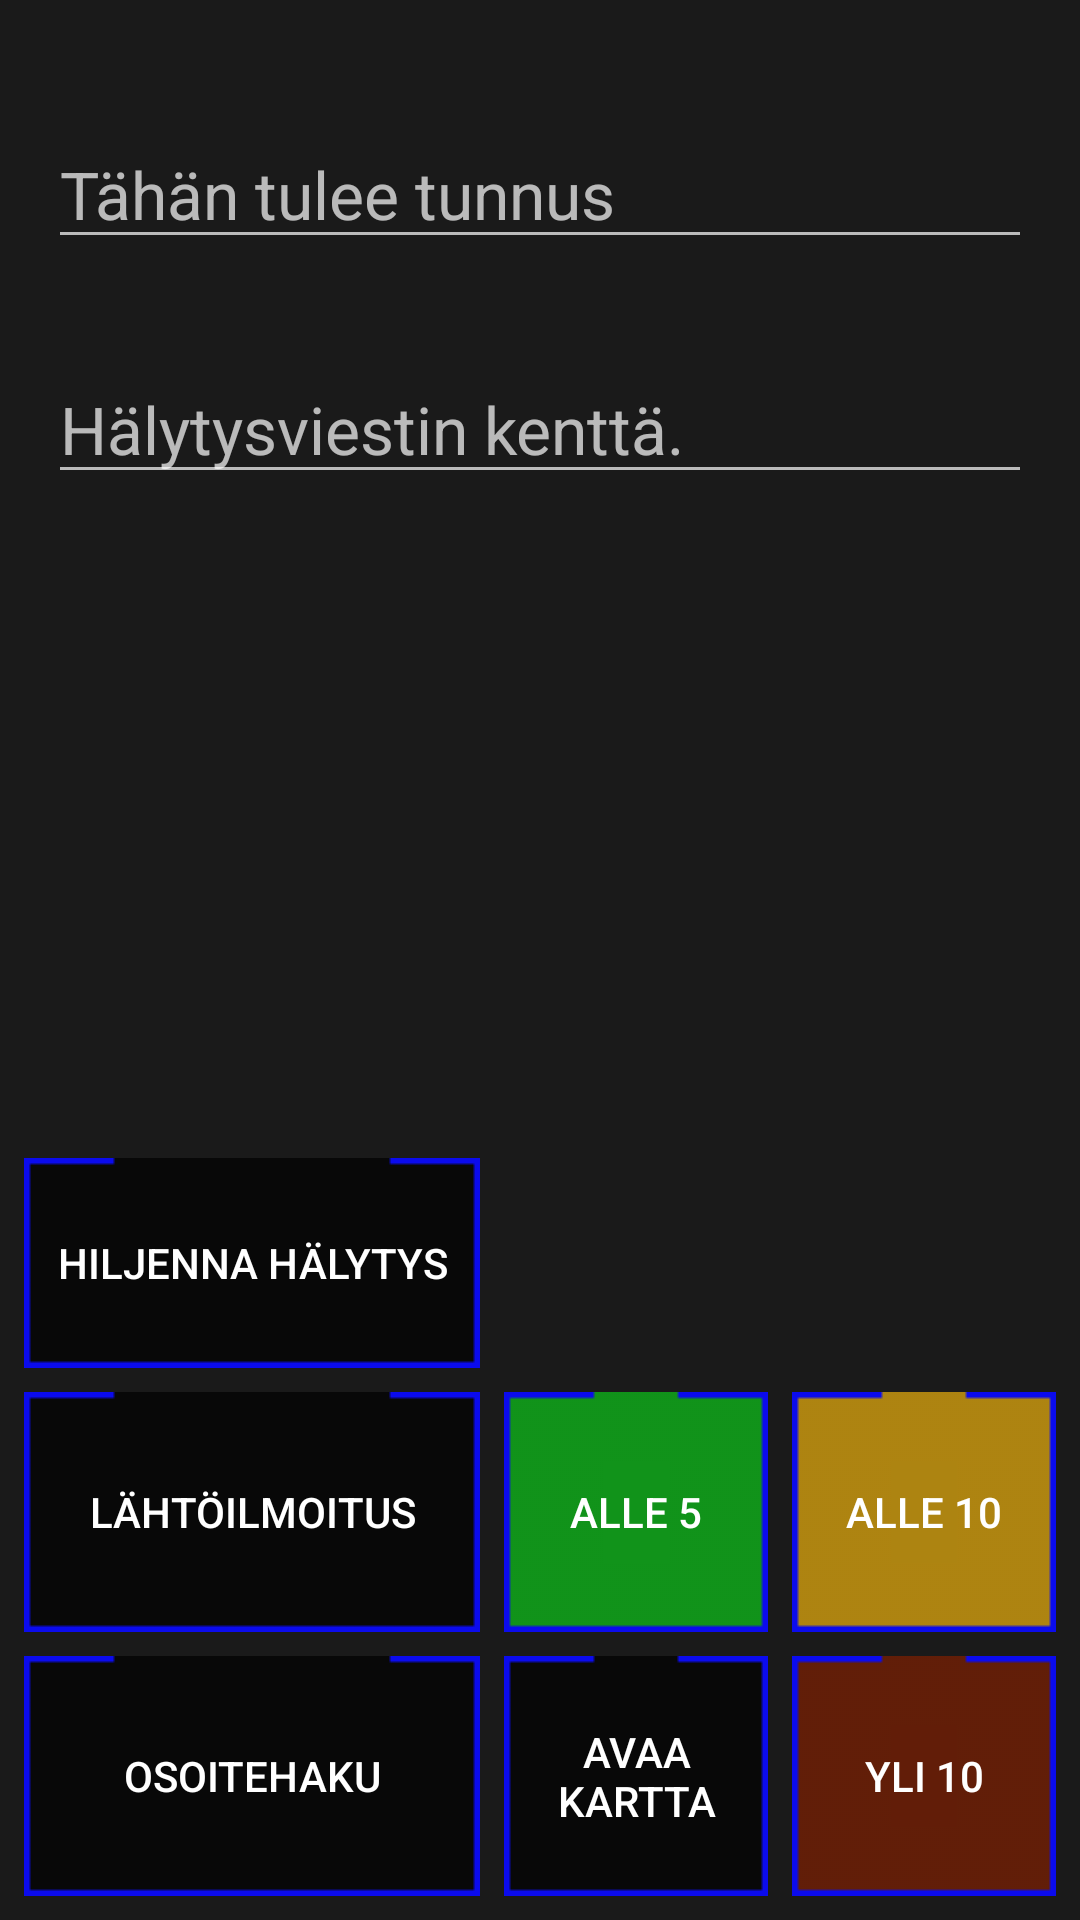

Produce the Android XML layout that renders to this screen, including the resource entries it uses.
<!-- AndroidManifest.xml: application theme SplashTheme -->
<!-- res/layout/aktiivinehalyscroll.xml -->
<?xml version="1.0" encoding="utf-8"?>
<android.support.constraint.ConstraintLayout xmlns:android="http://schemas.android.com/apk/res/android"
    xmlns:app="http://schemas.android.com/apk/res-auto"
    android:layout_width="match_parent"
    android:layout_height="match_parent"
    android:background="#1a1a1a">

    <Button
        android:id="@+id/second"
        android:layout_width="0dp"
        android:layout_height="80dp"
        android:layout_marginBottom="8dp"
        android:layout_marginEnd="8dp"
        android:layout_marginLeft="8dp"
        android:layout_marginRight="8dp"
        android:layout_marginStart="8dp"
        android:background="@drawable/nappaimet"
        android:drawableLeft="@drawable/ic_location_city_white_36dp"
        android:drawableStart="@drawable/ic_location_city_white_36dp"
        android:padding="8dip"
        android:text="@string/second"
        android:textColor="#FFFFFF"
        app:layout_constraintBottom_toBottomOf="parent"
        app:layout_constraintEnd_toStartOf="@+id/avaakarttaBlanc"
        app:layout_constraintStart_toStartOf="parent" />

    <Button
        android:id="@+id/avaakarttaBlanc"
        android:layout_width="88dp"
        android:layout_height="0dp"
        android:layout_marginEnd="8dp"
        android:layout_marginRight="8dp"
        android:background="@drawable/nappaimet"
        android:text="@string/avaa_kartta"
        android:textColor="#FFFFFF"
        app:layout_constraintBottom_toBottomOf="@+id/second"
        app:layout_constraintEnd_toStartOf="@+id/buttonplus"
        app:layout_constraintTop_toTopOf="@+id/second" />

    <Button
        android:id="@+id/angry_btn"
        android:layout_width="0dp"
        android:layout_height="80dp"
        android:layout_marginBottom="8dp"
        android:layout_marginEnd="8dp"
        android:layout_marginLeft="8dp"
        android:layout_marginRight="8dp"
        android:layout_marginStart="8dp"
        android:background="@drawable/nappaimet"
        android:drawableLeft="@drawable/ic_phone_white_36dp"
        android:drawableStart="@drawable/ic_phone_white_36dp"
        android:maxLines="2"
        android:padding="8dip"
        android:text="@string/soita_lahto"
        android:textColor="#FFFFFF"
        app:layout_constraintBottom_toTopOf="@+id/second"
        app:layout_constraintEnd_toStartOf="@+id/buttonf5"
        app:layout_constraintStart_toStartOf="parent" />

    <Button
        android:id="@+id/buttonplus"
        android:layout_width="88dp"
        android:layout_height="0dp"
        android:layout_marginEnd="8dp"
        android:layout_marginRight="8dp"
        android:background="@drawable/nappaintenplus"
        android:text="@string/plusten"
        android:textColor="#FFFFFF"
        app:layout_constraintBottom_toBottomOf="@+id/avaakarttaBlanc"
        app:layout_constraintEnd_toEndOf="parent"
        app:layout_constraintTop_toTopOf="@+id/second" />

    <ScrollView
        android:id="@+id/scrollView4"
        android:layout_width="0dp"
        android:layout_height="0dp"
        android:layout_marginBottom="16dp"
        android:layout_marginEnd="8dp"
        android:layout_marginLeft="8dp"
        android:layout_marginRight="8dp"
        android:layout_marginStart="8dp"
        android:layout_marginTop="8dp"
        app:layout_constraintBottom_toTopOf="@+id/hiljenna"
        app:layout_constraintEnd_toEndOf="parent"
        app:layout_constraintStart_toStartOf="parent"
        app:layout_constraintTop_toTopOf="parent">

        <android.support.constraint.ConstraintLayout
            android:layout_width="match_parent"
            android:layout_height="wrap_content"
            app:layout_constraintBottom_toBottomOf="parent"
            app:layout_constraintEnd_toEndOf="parent"
            app:layout_constraintStart_toStartOf="parent"
            app:layout_constraintTop_toBottomOf="@+id/scrollView4">
            


            <EditText
                android:id="@+id/textView"
                android:layout_width="match_parent"
                android:layout_height="wrap_content"
                android:layout_marginEnd="8dp"
                android:layout_marginLeft="8dp"
                android:layout_marginRight="8dp"
                android:layout_marginStart="8dp"
                android:layout_marginTop="32dp"
                android:hint="@string/h_lytysviestin_kentt"
                android:inputType="none"
                android:textAppearance="?android:attr/textAppearanceLarge"
                android:textColor="#FFFFFF"
                android:textColorHighlight="#0b0bed"
                android:textIsSelectable="true"
                app:layout_constraintEnd_toEndOf="parent"
                app:layout_constraintStart_toStartOf="parent"
                app:layout_constraintTop_toBottomOf="@+id/textViewHalytunnus" />

            <EditText
                android:id="@+id/textViewHalytunnus"
                android:layout_width="match_parent"
                android:layout_height="wrap_content"
                android:layout_marginEnd="8dp"
                android:layout_marginLeft="8dp"
                android:layout_marginRight="8dp"
                android:layout_marginStart="8dp"
                android:layout_marginTop="32dp"
                android:hint="@string/t_h_n_tulee_tunnus"
                android:inputType="none"
                android:textAppearance="?android:attr/textAppearanceLarge"
                android:textColor="#FFFFFF"
                android:textColorHighlight="#0b0bed"
                android:textIsSelectable="true"
                app:layout_constraintEnd_toEndOf="parent"
                app:layout_constraintStart_toStartOf="parent"
                app:layout_constraintTop_toTopOf="parent" />

        </android.support.constraint.ConstraintLayout>
    </ScrollView>

    <Button
        android:id="@+id/buttonf10"
        android:layout_width="88dp"
        android:layout_height="0dp"
        android:layout_marginBottom="8dp"
        android:layout_marginEnd="8dp"
        android:layout_marginRight="8dp"
        android:background="@drawable/nappainten"
        android:text="@string/alleten"
        android:textColor="#FFFFFF"
        app:layout_constraintBottom_toTopOf="@+id/second"
        app:layout_constraintEnd_toEndOf="parent"
        app:layout_constraintTop_toTopOf="@+id/angry_btn" />

    <Button
        android:id="@+id/buttonf5"
        android:layout_width="88dp"
        android:layout_height="0dp"
        android:layout_marginBottom="8dp"
        android:layout_marginEnd="8dp"
        android:layout_marginRight="8dp"
        android:background="@drawable/nappain5"
        android:text="@string/allefive"
        android:textColor="#FFFFFF"
        app:layout_constraintBottom_toTopOf="@+id/second"
        app:layout_constraintEnd_toStartOf="@+id/buttonf10"
        app:layout_constraintTop_toTopOf="@+id/angry_btn"
        app:layout_constraintVertical_bias="1.0" />

    <Button
        android:id="@+id/hiljenna"
        android:layout_width="0dp"
        android:layout_height="wrap_content"
        android:layout_marginBottom="8dp"
        android:layout_marginLeft="8dp"
        android:layout_marginStart="8dp"
        android:background="@drawable/nappaimet"
        android:text="@string/hiljenna_h_lytys"
        app:layout_constraintBottom_toTopOf="@+id/buttonf5"
        app:layout_constraintEnd_toEndOf="@+id/angry_btn"
        app:layout_constraintStart_toStartOf="parent" />


</android.support.constraint.ConstraintLayout>
<!-- resources referenced by this layout -->
<resources>
  <!-- drawable nappaimet (drawable) -->
  <?xml version="1.0" encoding="utf-8"?>
  <selector xmlns:android="http://schemas.android.com/apk/res/android">
  
      <item android:drawable="@drawable/nappainperus"
          android:state_pressed="true" />
      <item android:drawable="@drawable/nappainfocus"
          android:state_focused="true" />
      <item android:drawable="@drawable/nappainperuslapi" />
  
  </selector>
  <!-- drawable nappain5 (drawable) -->
  <?xml version="1.0" encoding="utf-8"?>
  <selector xmlns:android="http://schemas.android.com/apk/res/android">
      <item android:drawable="@drawable/nappainperus"
          android:state_pressed="true" />
      <item android:drawable="@drawable/nappainfocus"
          android:state_focused="true" />
      <item android:drawable="@drawable/nappain5i" />
  </selector>
  <!-- drawable nappainten (drawable) -->
  <?xml version="1.0" encoding="utf-8"?>
  <selector xmlns:android="http://schemas.android.com/apk/res/android">
      <item android:drawable="@drawable/nappainperus"
          android:state_pressed="true" />
      <item android:drawable="@drawable/nappainfocus"
          android:state_focused="true" />
      <item android:drawable="@drawable/nappainteni" />
  </selector>
  <!-- drawable nappaintenplus (drawable) -->
  <?xml version="1.0" encoding="utf-8"?>
  <selector xmlns:android="http://schemas.android.com/apk/res/android">
      <item android:drawable="@drawable/nappainperus"
          android:state_pressed="true" />
      <item android:drawable="@drawable/nappainfocus"
          android:state_focused="true" />
      <item android:drawable="@drawable/nappaintenplusi" />
  </selector>
  <string name="allefive">Alle 5</string>
  <string name="alleten">Alle 10</string>
  <string name="avaa_kartta">Avaa kartta</string>
  <string name="h_lytysviestin_kentt">Hälytysviestin kenttä.</string>
  <string name="hiljenna_h_lytys">Hiljenna hälytys</string>
  <string name="plusten">Yli 10</string>
  <string name="second">Osoitehaku</string>
  <string name="soita_lahto">Lähtöilmoitus</string>
  <string name="t_h_n_tulee_tunnus">Tähän tulee tunnus</string>
  <style name="SplashTheme" parent="Theme.AppCompat.NoActionBar">
          <item name="android:windowContentTransitions" tools:targetApi="lollipop">true</item>
      </style>
</resources>
